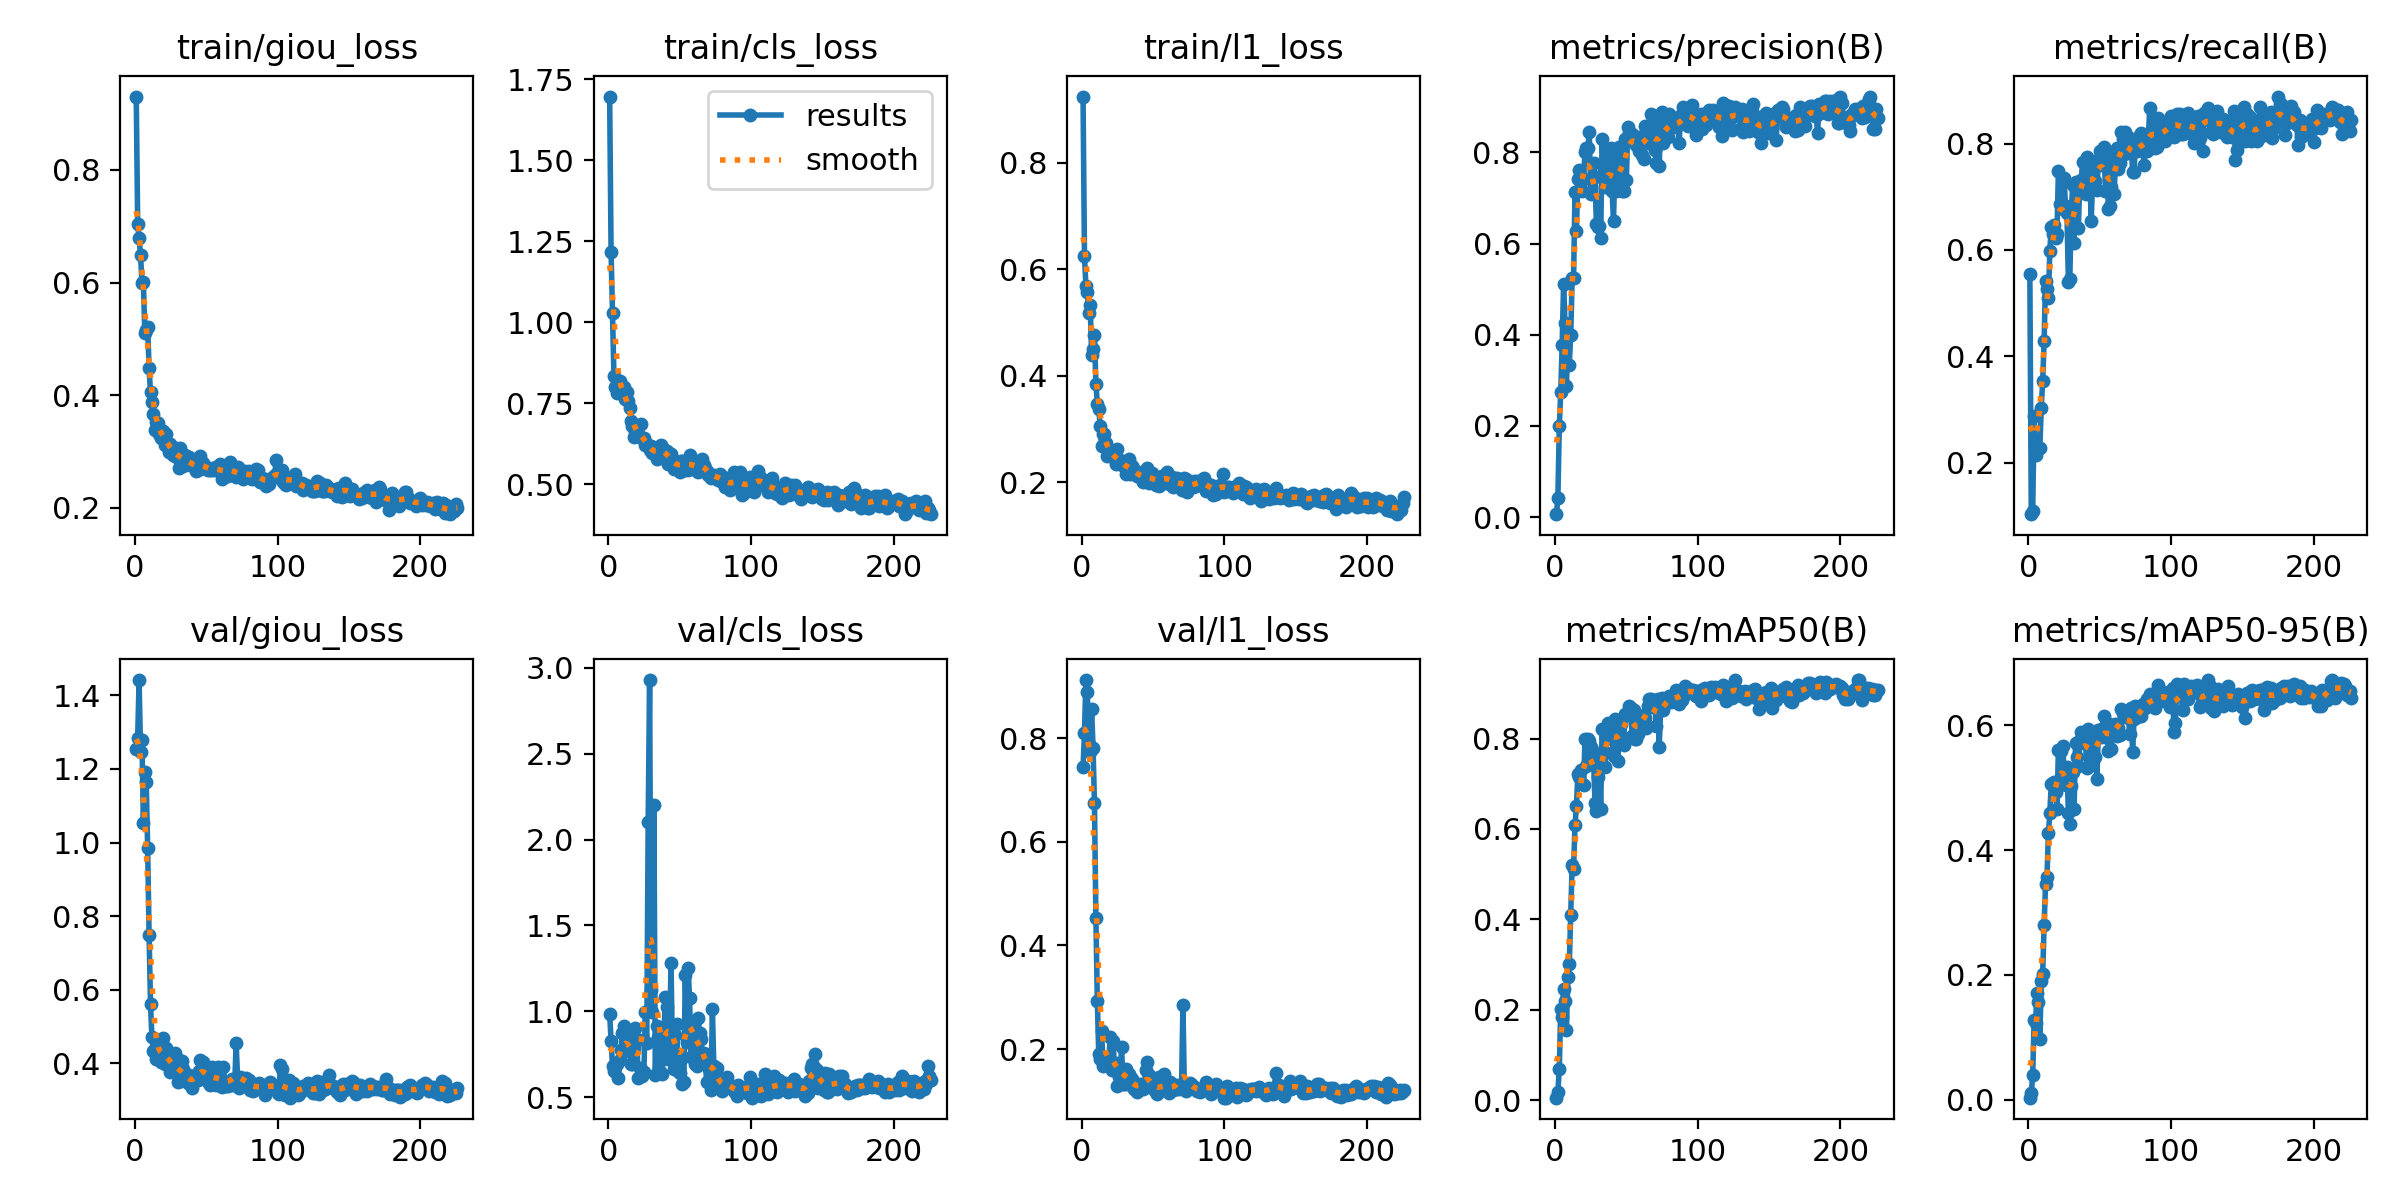

Source data for this figure (header and first rows):
epoch, time, train/giou_loss, train/cls_loss, train/l1_loss, metrics/precision(B), metrics/recall(B), metrics/mAP50(B), metrics/mAP50-95(B), val/giou_loss, val/cls_loss, val/l1_loss, lr/pg0, lr/pg1, lr/pg2
1, 153.6, 0.9305, 1.697, 0.924, 0.0067, 0.5543, 0.00521, 0.00302, 1.253, 0.9843, 0.7442, 0.06837, 0.001664, 0.001664
2, 305.6, 0.7045, 1.217, 0.6245, 0.04299, 0.1031, 0.01855, 0.01044, 1.285, 0.83, 0.8098, 0.0367, 0.003325, 0.003325
3, 458.5, 0.6787, 1.029, 0.5683, 0.1992, 0.1086, 0.06925, 0.03899, 1.441, 0.6795, 0.9121, 0.005022, 0.004978, 0.004978
4, 612.9, 0.6494, 0.836, 0.5578, 0.274, 0.2869, 0.2026, 0.1276, 1.245, 0.6539, 0.8884, 0.00497, 0.00497, 0.00497
5, 766.8, 0.5996, 0.7992, 0.5178, 0.3775, 0.2145, 0.1849, 0.1227, 1.279, 0.6735, 0.7896, 0.00496, 0.00496, 0.00496
6, 920.7, 0.6013, 0.7816, 0.5329, 0.5123, 0.2284, 0.2466, 0.1711, 1.054, 0.6949, 0.7736, 0.004951, 0.004951, 0.004951
7, 1075, 0.5101, 0.7909, 0.4391, 0.4255, 0.2284, 0.2182, 0.1561, 1.193, 0.6138, 0.8568, 0.004941, 0.004941, 0.004941
8, 1230, 0.5152, 0.8191, 0.4508, 0.2872, 0.2284, 0.1548, 0.09761, 1.165, 0.7154, 0.7816, 0.004931, 0.004931, 0.004931
9, 1384, 0.521, 0.8019, 0.4758, 0.4018, 0.3036, 0.2718, 0.1903, 0.9845, 0.7735, 0.6739, 0.004921, 0.004921, 0.004921
10, 1538, 0.4478, 0.7814, 0.3853, 0.3341, 0.3538, 0.3007, 0.2016, 0.7482, 0.8751, 0.4527, 0.004911, 0.004911, 0.004911
11, 1691, 0.4047, 0.8019, 0.3476, 0.3997, 0.429, 0.4096, 0.2795, 0.56, 0.9123, 0.2936, 0.004901, 0.004901, 0.004901
12, 1845, 0.3869, 0.7626, 0.3384, 0.5234, 0.5414, 0.5202, 0.346, 0.4708, 0.8655, 0.1901, 0.004891, 0.004891, 0.004891
13, 2000, 0.3657, 0.7847, 0.305, 0.5241, 0.5265, 0.5123, 0.3574, 0.4339, 0.8792, 0.1801, 0.004881, 0.004881, 0.004881
14, 2153, 0.3378, 0.7572, 0.2681, 0.712, 0.5096, 0.6082, 0.4272, 0.4669, 0.7714, 0.2354, 0.004871, 0.004871, 0.004871
15, 2307, 0.352, 0.7359, 0.2909, 0.6279, 0.5989, 0.6498, 0.4593, 0.4124, 0.8178, 0.1665, 0.004861, 0.004861, 0.004861
16, 2462, 0.3496, 0.697, 0.2914, 0.7416, 0.6434, 0.7215, 0.5064, 0.4178, 0.6928, 0.1751, 0.004851, 0.004851, 0.004851
17, 2616, 0.3313, 0.6808, 0.2743, 0.7604, 0.6295, 0.7154, 0.5073, 0.433, 0.6926, 0.1769, 0.004842, 0.004842, 0.004842
18, 2770, 0.3232, 0.6457, 0.2498, 0.7174, 0.6462, 0.7296, 0.509, 0.4031, 0.7867, 0.1783, 0.004832, 0.004832, 0.004832
19, 2925, 0.3364, 0.6654, 0.261, 0.7154, 0.6231, 0.6999, 0.4925, 0.4319, 0.9025, 0.1751, 0.004822, 0.004822, 0.004822
20, 3080, 0.3357, 0.6645, 0.2538, 0.7415, 0.6295, 0.697, 0.4659, 0.4695, 0.8395, 0.2228, 0.004812, 0.004812, 0.004812
21, 3234, 0.3118, 0.6517, 0.2516, 0.8002, 0.7493, 0.7992, 0.5607, 0.3983, 0.6129, 0.16, 0.004802, 0.004802, 0.004802
22, 3388, 0.3303, 0.6461, 0.2558, 0.8093, 0.6857, 0.7394, 0.5099, 0.442, 0.673, 0.2157, 0.004792, 0.004792, 0.004792
23, 3542, 0.3121, 0.687, 0.2457, 0.8091, 0.6849, 0.7982, 0.559, 0.4077, 0.6655, 0.1659, 0.004782, 0.004782, 0.004782
24, 3695, 0.2982, 0.6442, 0.2337, 0.8439, 0.6779, 0.7958, 0.5676, 0.4145, 0.625, 0.1732, 0.004772, 0.004772, 0.004772
25, 3849, 0.3128, 0.6438, 0.2618, 0.7076, 0.7346, 0.7823, 0.5263, 0.3755, 0.6498, 0.1294, 0.004762, 0.004762, 0.004762
26, 4003, 0.3029, 0.6207, 0.2375, 0.7423, 0.682, 0.7739, 0.5048, 0.4089, 0.9954, 0.1452, 0.004752, 0.004752, 0.004752
27, 4157, 0.294, 0.6244, 0.242, 0.777, 0.6695, 0.754, 0.5335, 0.3847, 0.8173, 0.1495, 0.004743, 0.004743, 0.004743
28, 4310, 0.2922, 0.6187, 0.2317, 0.7462, 0.5404, 0.6581, 0.4597, 0.4271, 2.103, 0.2044, 0.004733, 0.004733, 0.004733
29, 4464, 0.3068, 0.6074, 0.2378, 0.6438, 0.546, 0.6403, 0.4423, 0.3818, 2.928, 0.1334, 0.004723, 0.004723, 0.004723
30, 4619, 0.2889, 0.6193, 0.2337, 0.636, 0.6713, 0.714, 0.5022, 0.3504, 1.125, 0.1322, 0.004713, 0.004713, 0.004713
31, 4773, 0.2709, 0.5969, 0.2148, 0.6387, 0.7215, 0.7517, 0.5256, 0.4081, 0.9935, 0.1608, 0.004703, 0.004703, 0.004703
32, 4927, 0.3065, 0.5972, 0.2295, 0.6121, 0.6128, 0.6453, 0.4667, 0.3513, 2.199, 0.1317, 0.004693, 0.004693, 0.004693
33, 5080, 0.2948, 0.5985, 0.2443, 0.8294, 0.727, 0.8206, 0.5711, 0.4068, 0.6301, 0.1521, 0.004683, 0.004683, 0.004683
34, 5233, 0.2737, 0.5776, 0.2164, 0.7599, 0.7053, 0.7729, 0.5496, 0.3841, 0.9158, 0.1468, 0.004673, 0.004673, 0.004673
35, 5387, 0.2931, 0.6, 0.2312, 0.7243, 0.6407, 0.737, 0.5348, 0.3714, 0.8498, 0.1418, 0.004663, 0.004663, 0.004663
36, 5540, 0.2807, 0.6192, 0.2265, 0.726, 0.7306, 0.7992, 0.5759, 0.3536, 0.7312, 0.1273, 0.004653, 0.004653, 0.004653
37, 5695, 0.2778, 0.6214, 0.2179, 0.7918, 0.7309, 0.835, 0.5899, 0.3456, 0.6411, 0.1226, 0.004644, 0.004644, 0.004644
38, 5848, 0.2893, 0.6143, 0.219, 0.7813, 0.766, 0.8271, 0.5728, 0.368, 0.6325, 0.1323, 0.004634, 0.004634, 0.004634
39, 6002, 0.2752, 0.5996, 0.2114, 0.8087, 0.7301, 0.8321, 0.5866, 0.3517, 0.847, 0.1172, 0.004624, 0.004624, 0.004624
40, 6157, 0.282, 0.5955, 0.2154, 0.7141, 0.7047, 0.8006, 0.5702, 0.3338, 1.086, 0.1236, 0.004614, 0.004614, 0.004614
41, 6310, 0.2762, 0.6032, 0.2104, 0.6488, 0.7744, 0.7607, 0.5324, 0.3548, 1.024, 0.1327, 0.004604, 0.004604, 0.004604
42, 6464, 0.2785, 0.564, 0.2196, 0.788, 0.756, 0.8444, 0.5941, 0.357, 0.7223, 0.1293, 0.004594, 0.004594, 0.004594
43, 6617, 0.2649, 0.5949, 0.2005, 0.7152, 0.7409, 0.7903, 0.5478, 0.3546, 0.8188, 0.1232, 0.004584, 0.004584, 0.004584
44, 6770, 0.2662, 0.5924, 0.2069, 0.7378, 0.6546, 0.7507, 0.5364, 0.3553, 1.279, 0.1297, 0.004574, 0.004574, 0.004574
45, 6923, 0.2718, 0.5675, 0.207, 0.8118, 0.7332, 0.8243, 0.584, 0.3796, 0.7662, 0.1592, 0.004564, 0.004564, 0.004564
46, 7076, 0.2922, 0.5476, 0.2264, 0.7938, 0.7577, 0.8329, 0.5745, 0.4086, 0.6632, 0.1759, 0.004555, 0.004555, 0.004555
47, 7229, 0.2759, 0.5536, 0.1989, 0.7157, 0.7298, 0.7998, 0.549, 0.3838, 0.8601, 0.1508, 0.004545, 0.004545, 0.004545
48, 7382, 0.2797, 0.5607, 0.206, 0.7153, 0.7131, 0.7867, 0.5135, 0.4049, 0.928, 0.1374, 0.004535, 0.004535, 0.004535
49, 7536, 0.2704, 0.5688, 0.2179, 0.8289, 0.7691, 0.8546, 0.5925, 0.3676, 0.6512, 0.1241, 0.004525, 0.004525, 0.004525
50, 7690, 0.2692, 0.5381, 0.2089, 0.7398, 0.7855, 0.8516, 0.5907, 0.3551, 0.6386, 0.1271, 0.004515, 0.004515, 0.004515
51, 7844, 0.2666, 0.5719, 0.2068, 0.8559, 0.7604, 0.8528, 0.5822, 0.3852, 0.7241, 0.1251, 0.004505, 0.004505, 0.004505
52, 7998, 0.2704, 0.5716, 0.1955, 0.8421, 0.7872, 0.8714, 0.5965, 0.3473, 0.5765, 0.1169, 0.004495, 0.004495, 0.004495
53, 8152, 0.2675, 0.5654, 0.1992, 0.8406, 0.793, 0.8678, 0.6146, 0.3405, 0.5883, 0.1134, 0.004485, 0.004485, 0.004485
54, 8305, 0.2661, 0.5438, 0.1925, 0.839, 0.7115, 0.8069, 0.5819, 0.3905, 1.21, 0.1458, 0.004475, 0.004475, 0.004475
55, 8459, 0.2701, 0.5673, 0.2091, 0.826, 0.7801, 0.8627, 0.6035, 0.3566, 0.8201, 0.1203, 0.004465, 0.004465, 0.004465
56, 8612, 0.2661, 0.5435, 0.2114, 0.8208, 0.6769, 0.7994, 0.5597, 0.3664, 1.251, 0.1229, 0.004456, 0.004456, 0.004456
57, 8764, 0.2726, 0.5895, 0.2119, 0.8155, 0.6825, 0.7994, 0.5855, 0.3409, 1.08, 0.1213, 0.004446, 0.004446, 0.004446
58, 8918, 0.2686, 0.5757, 0.2005, 0.8327, 0.7187, 0.8096, 0.5622, 0.3914, 0.7325, 0.1513, 0.004436, 0.004436, 0.004436
59, 9072, 0.2663, 0.5521, 0.2108, 0.8037, 0.7642, 0.8317, 0.6002, 0.3473, 0.8416, 0.1263, 0.004426, 0.004426, 0.004426
60, 9227, 0.2783, 0.5511, 0.2198, 0.8341, 0.7047, 0.8256, 0.5992, 0.3515, 0.9447, 0.1263, 0.004416, 0.004416, 0.004416
... 166 more rows
